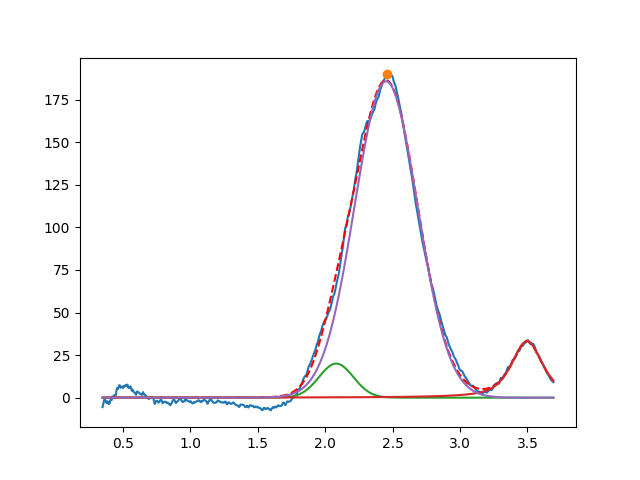

Values plotted in this chart, from the file beside it:
2.082016299199151099e+00, 2.000000000000000355e+01, 2.999999999999999334e-01, 9.999999999999998890e-01
3.496914243434389835e+00, 3.318155527090835477e+01, 2.739304842350816505e-01, 3.380665461610741218e-01
2.451913037224994429e+00, 1.857554623904498499e+02, 5.494616345141103420e-01, 9.999999999999998890e-01
